Run: headless pygame with SDL's dummy video driver; simulated clock (each Clock.tick advances the game by its frame time, no real sleeping); random seed 0; keys injected as events and as key.get_pressed() state; mouse plan: one left click at the window centre at the start of phase 2, then a move to the lower-right quarter at the start of phase 3.
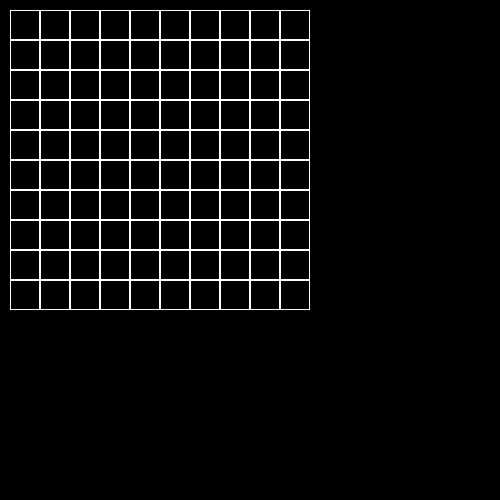
Frame 1 of 4 · flips 1–60 · no input
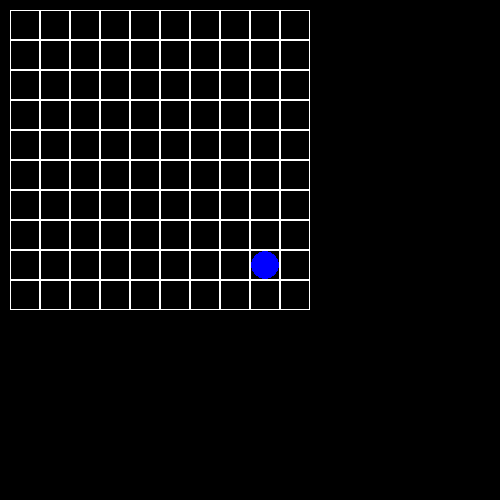
Frame 2 of 4 · flips 61–180 · clicked the window centre · tapped SPACE, RETURN · held RIGHT (→), D
Frame 3 of 4 · flips 181–300 · moved the mouse to the lower-right quarter · held DOWN (↓), S · screen unchanged from frame 2, image omitted
Frame 4 of 4 · flips 301–420 · held LEFT (←), A, UP (↑), W · screen unchanged from frame 3, image omitted

The pygame program that drew these frames:

import pygame


class Board:
    # создание поля
    def __init__(self, width, height, left=10, top=10, cell_size=30):
        self.width = width
        self.height = height
        self.board = [[0] * width for _ in range(height)]
        # значения по умолчанию
        self.left = 0
        self.top = 0
        self.cell_size = 0
        self.set_view(left, top, cell_size)

    def render(self, screen):
        for y in range(self.height):
            for x in range(self.width):
                pygame.draw.rect(screen, pygame.Color(255, 255, 255),
                                 (x * self.cell_size + self.left, y * self.cell_size + self.top,
                                  self.cell_size,
                                  self.cell_size), 1)

    # настройка внешнего вида
    def set_view(self, left, top, cell_size):
        self.left = left
        self.top = top
        self.cell_size = cell_size

    def on_click(self, cell):
        # заглушка для реальных игровых полей
        pass

    def get_cell(self, mouse_pos):
        cell_x = (mouse_pos[0] - self.left) // self.cell_size
        cell_y = (mouse_pos[1] - self.top) // self.cell_size
        if cell_x < 0 or cell_x >= self.width or cell_y < 0 or cell_y >= self.height:
            return None
        return cell_x, cell_y

    def get_click(self, mouse_pos):
        cell = self.get_cell(mouse_pos)
        if cell:
            self.on_click(cell)


class Lines(Board):
    def __init__(self, width, height, clock):
        super().__init__(width, height)
        self.board = [[0] * width for _ in range(height)]
        self.clock = clock
        self.red = False

    def has_path(self, x1, y1, x2, y2):
        if self.board[y2][x2] != 0:
            return []

        visited = [[False] * self.width for _ in range(self.height)]
        queue = [(x1, y1, [])]
        visited[y1][x1] = True

        directions = [(-1, 0), (1, 0), (0, -1), (0, 1)]

        while queue:
            cx, cy, path = queue.pop(0)

            if (cx, cy) == (x2, y2):
                return path + [(cx, cy)]

            for dx, dy in directions:
                nx, ny = cx + dx, cy + dy

                if 0 <= nx < self.width and 0 <= ny < self.height and not visited[ny][nx]:
                    if self.board[ny][nx] == 0:
                        visited[ny][nx] = True
                        queue.append((nx, ny, path + [(cx, cy)]))

        return []

    def animate_movement(self, path, screen):
        for x, y in path:
            self.board[y][x] = 1
            screen.fill((0, 0, 0))
            self.render(screen)
            pygame.display.flip()
            self.clock.tick(60)
            self.board[y][x] = 0

    def on_click(self, cell):
        x, y = cell
        current = self.board[y][x]

        if current == 0:
            for i in range(self.height):
                for j in range(self.width):
                    if self.board[i][j] == 2:
                        path = self.has_path(j, i, x, y)
                        if path:
                            path.pop(0)
                            self.animate_movement(path, pygame.display.get_surface())
                            self.board[i][j] = 0
                            self.board[y][x] = 1
                            self.red = False
                            return
                        else:
                            return
            self.board[y][x] = 1

        elif current == 1 and not self.red:
            self.board[y][x] = 2
            self.red = True

        elif current == 2:
            self.board[y][x] = 1
            self.red = False

    def render(self, screen):
        for y in range(self.height):
            for x in range(self.width):
                # Отрисовка сетки
                pygame.draw.rect(screen, (255, 255, 255),
                                 (x * self.cell_size + self.left, y * self.cell_size + self.top,
                                  self.cell_size, self.cell_size), 1)

                if self.board[y][x] == 1:
                    pygame.draw.circle(screen, (0, 0, 255),
                                       (x * self.cell_size + self.left + self.cell_size // 2,
                                        y * self.cell_size + self.top + self.cell_size // 2),
                                       self.cell_size / 2 - 1)
                elif self.board[y][x] == 2:  # Красный шарик
                    pygame.draw.circle(screen, (255, 0, 0),
                                       (x * self.cell_size + self.left + self.cell_size // 2,
                                        y * self.cell_size + self.top + self.cell_size // 2),
                                       self.cell_size / 2 - 1)


def main():
    pygame.init()
    size = 500, 500

    screen = pygame.display.set_mode(size)

    clock = pygame.time.Clock()
    board = Lines(10, 10, clock)

    running = True
    while running:
        for event in pygame.event.get():
            if event.type == pygame.QUIT:
                running = False

            elif event.type == pygame.MOUSEBUTTONDOWN:
                mouse_pos = event.pos
                cell = board.get_cell(mouse_pos)
                if cell:
                    board.get_click(mouse_pos)

        screen.fill((0, 0, 0))
        board.render(screen)
        pygame.display.flip()
        clock.tick(60)

    pygame.quit()


if __name__ == "__main__":
    main()
